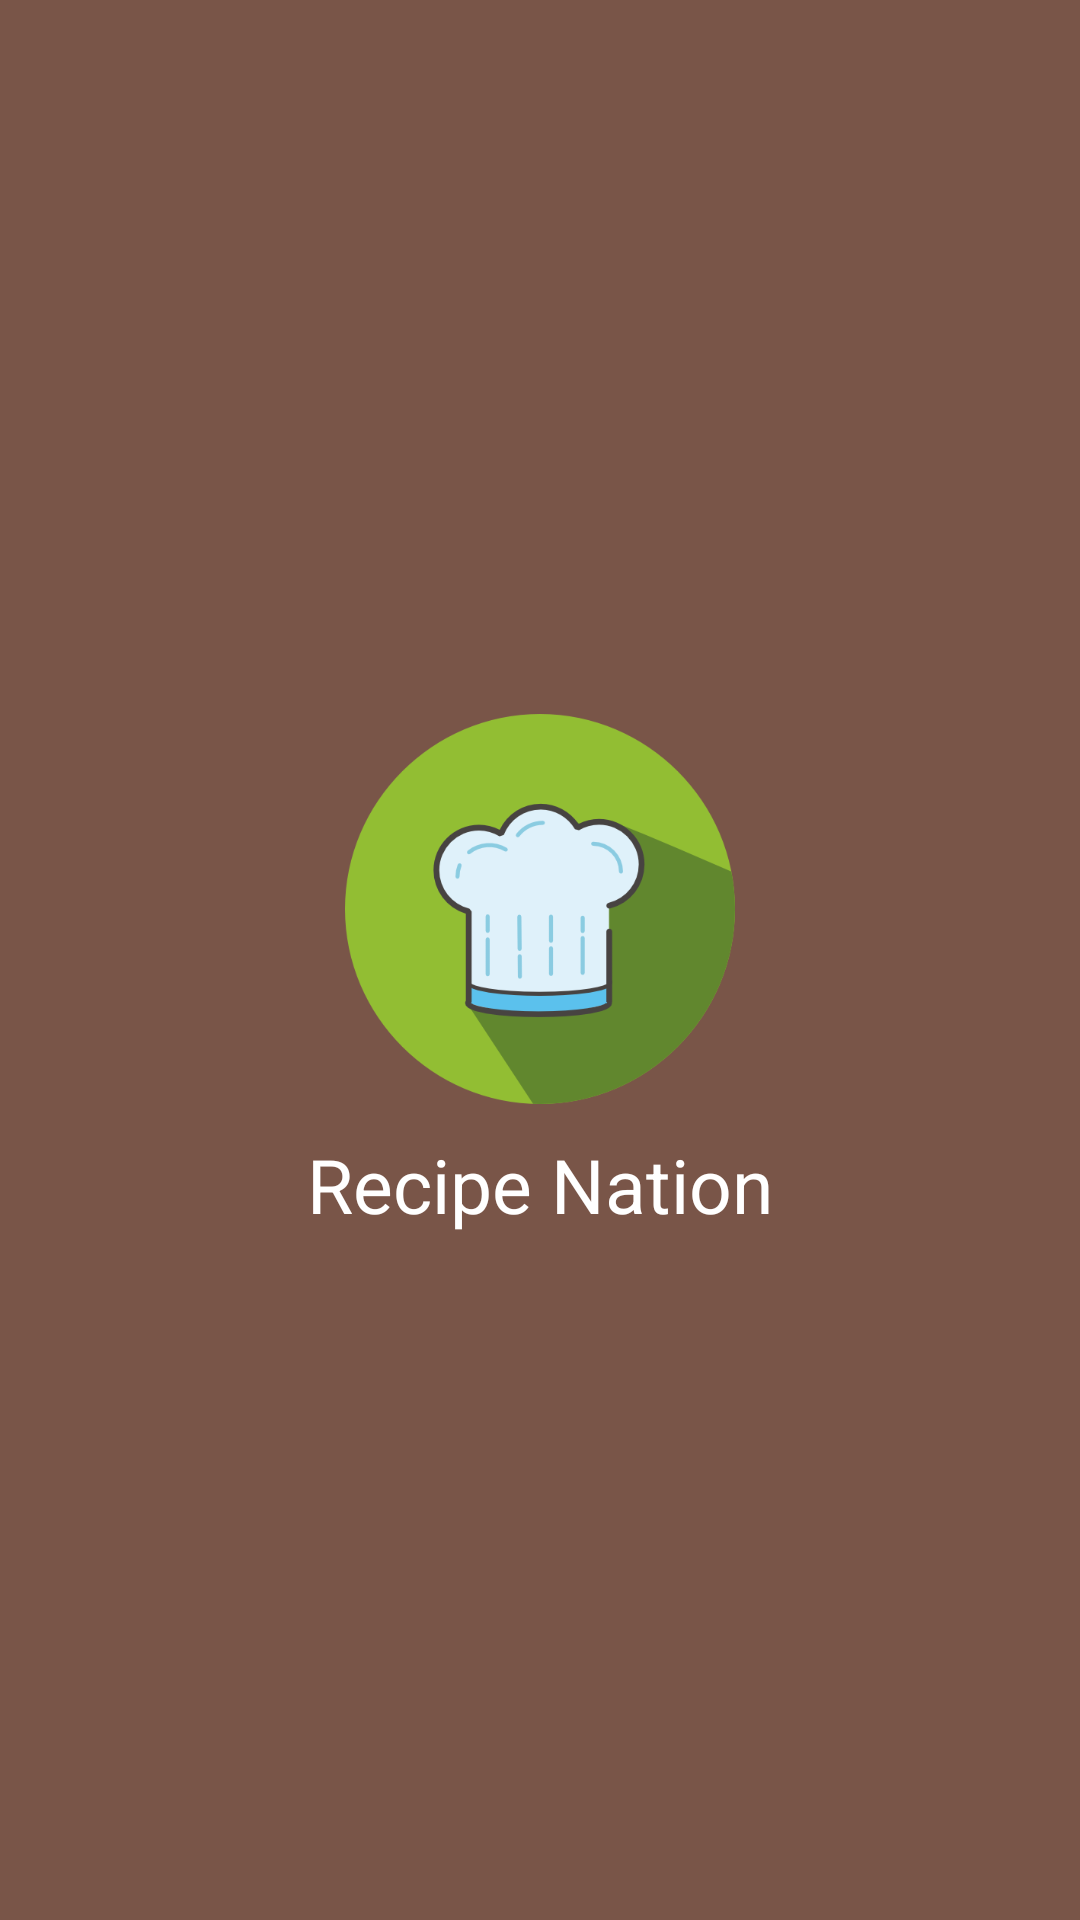

Reconstruct the res/layout file that produces this screen, plus the resources it refers to.
<!-- AndroidManifest.xml: application theme AppTheme -->
<!-- res/layout/nav_header.xml -->
<?xml version="1.0" encoding="utf-8"?>
<LinearLayout
    xmlns:android="http://schemas.android.com/apk/res/android"
    android:layout_width="wrap_content"
    android:layout_height="wrap_content"
    android:orientation="vertical"
    android:theme="@style/ThemeOverlay.AppCompat.Dark"
    android:background="#795548"
    android:gravity="center">

    <ImageView
        android:layout_width="wrap_content"
        android:layout_height="150dp"
        android:src="@drawable/chefhat"
        android:padding="10dp"
        android:scaleType="fitCenter"/>

    <TextView
        android:layout_width="wrap_content"
        android:layout_height="wrap_content"
        android:text="Recipe Nation"
        android:textSize="25sp"
        android:textAppearance="@style/TextAppearance.AppCompat.Body1"/>

</LinearLayout>
<!-- resources referenced by this layout -->
<resources>
  <!-- drawable chefhat: png bitmap (drawable, 22647 bytes) -->
  <style name="AppTheme" parent="Theme.AppCompat.Light.DarkActionBar">
          
          <item name="colorPrimary">#00C853</item>
          <item name="colorPrimaryDark">@color/colorPrimaryDark</item>
          <item name="colorAccent">#33691E</item>
          <item name="android:textColorPrimary">@android:color/background_dark</item>
      </style>
  <color name="colorPrimaryDark">#626263</color>
</resources>
